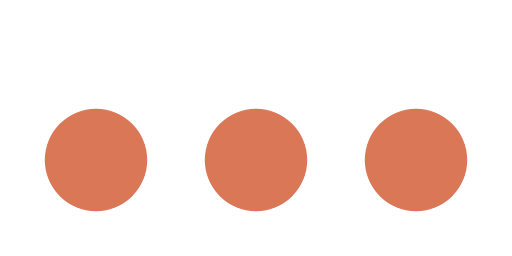
t = 0.00 s
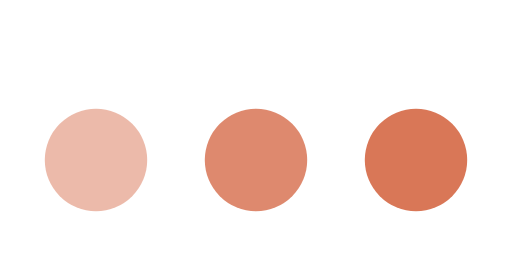
t = 0.18 s
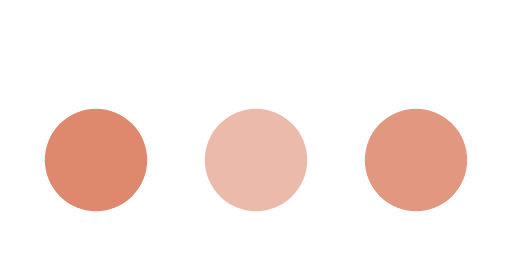
t = 0.35 s
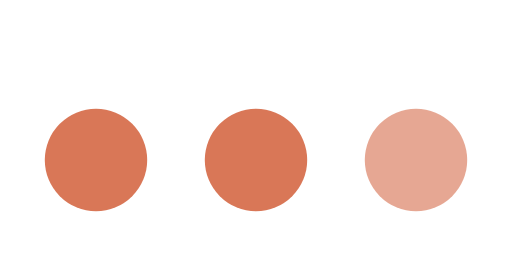
t = 0.53 s
t = 0.70 s: frame unchanged from t = 0.00 s, image omitted
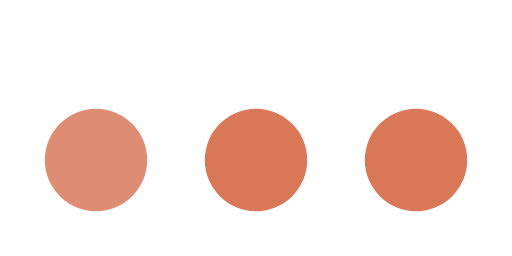
t = 0.86 s

The animated SVG that drew these frames (rendered in a browser with its animation timeline set to each time). Animation: 3 SMIL elements (animate=3); one cycle of 1.06 s, repeats indefinitely.

<svg xmlns="http://www.w3.org/2000/svg" viewBox="0 0 16 8"><circle cx="3" cy="5" r="1.6" fill="#D97757"><animate attributeName="opacity" values="1;0.45;1;1" keyTimes="0;0.25;0.5;1" dur="0.8s" begin="0s" repeatCount="indefinite"/></circle><circle cx="8" cy="5" r="1.6" fill="#D97757"><animate attributeName="opacity" values="1;0.45;1;1" keyTimes="0;0.25;0.5;1" dur="0.8s" begin="0.13s" repeatCount="indefinite"/></circle><circle cx="13" cy="5" r="1.6" fill="#D97757"><animate attributeName="opacity" values="1;0.45;1;1" keyTimes="0;0.25;0.5;1" dur="0.8s" begin="0.26s" repeatCount="indefinite"/></circle></svg>
